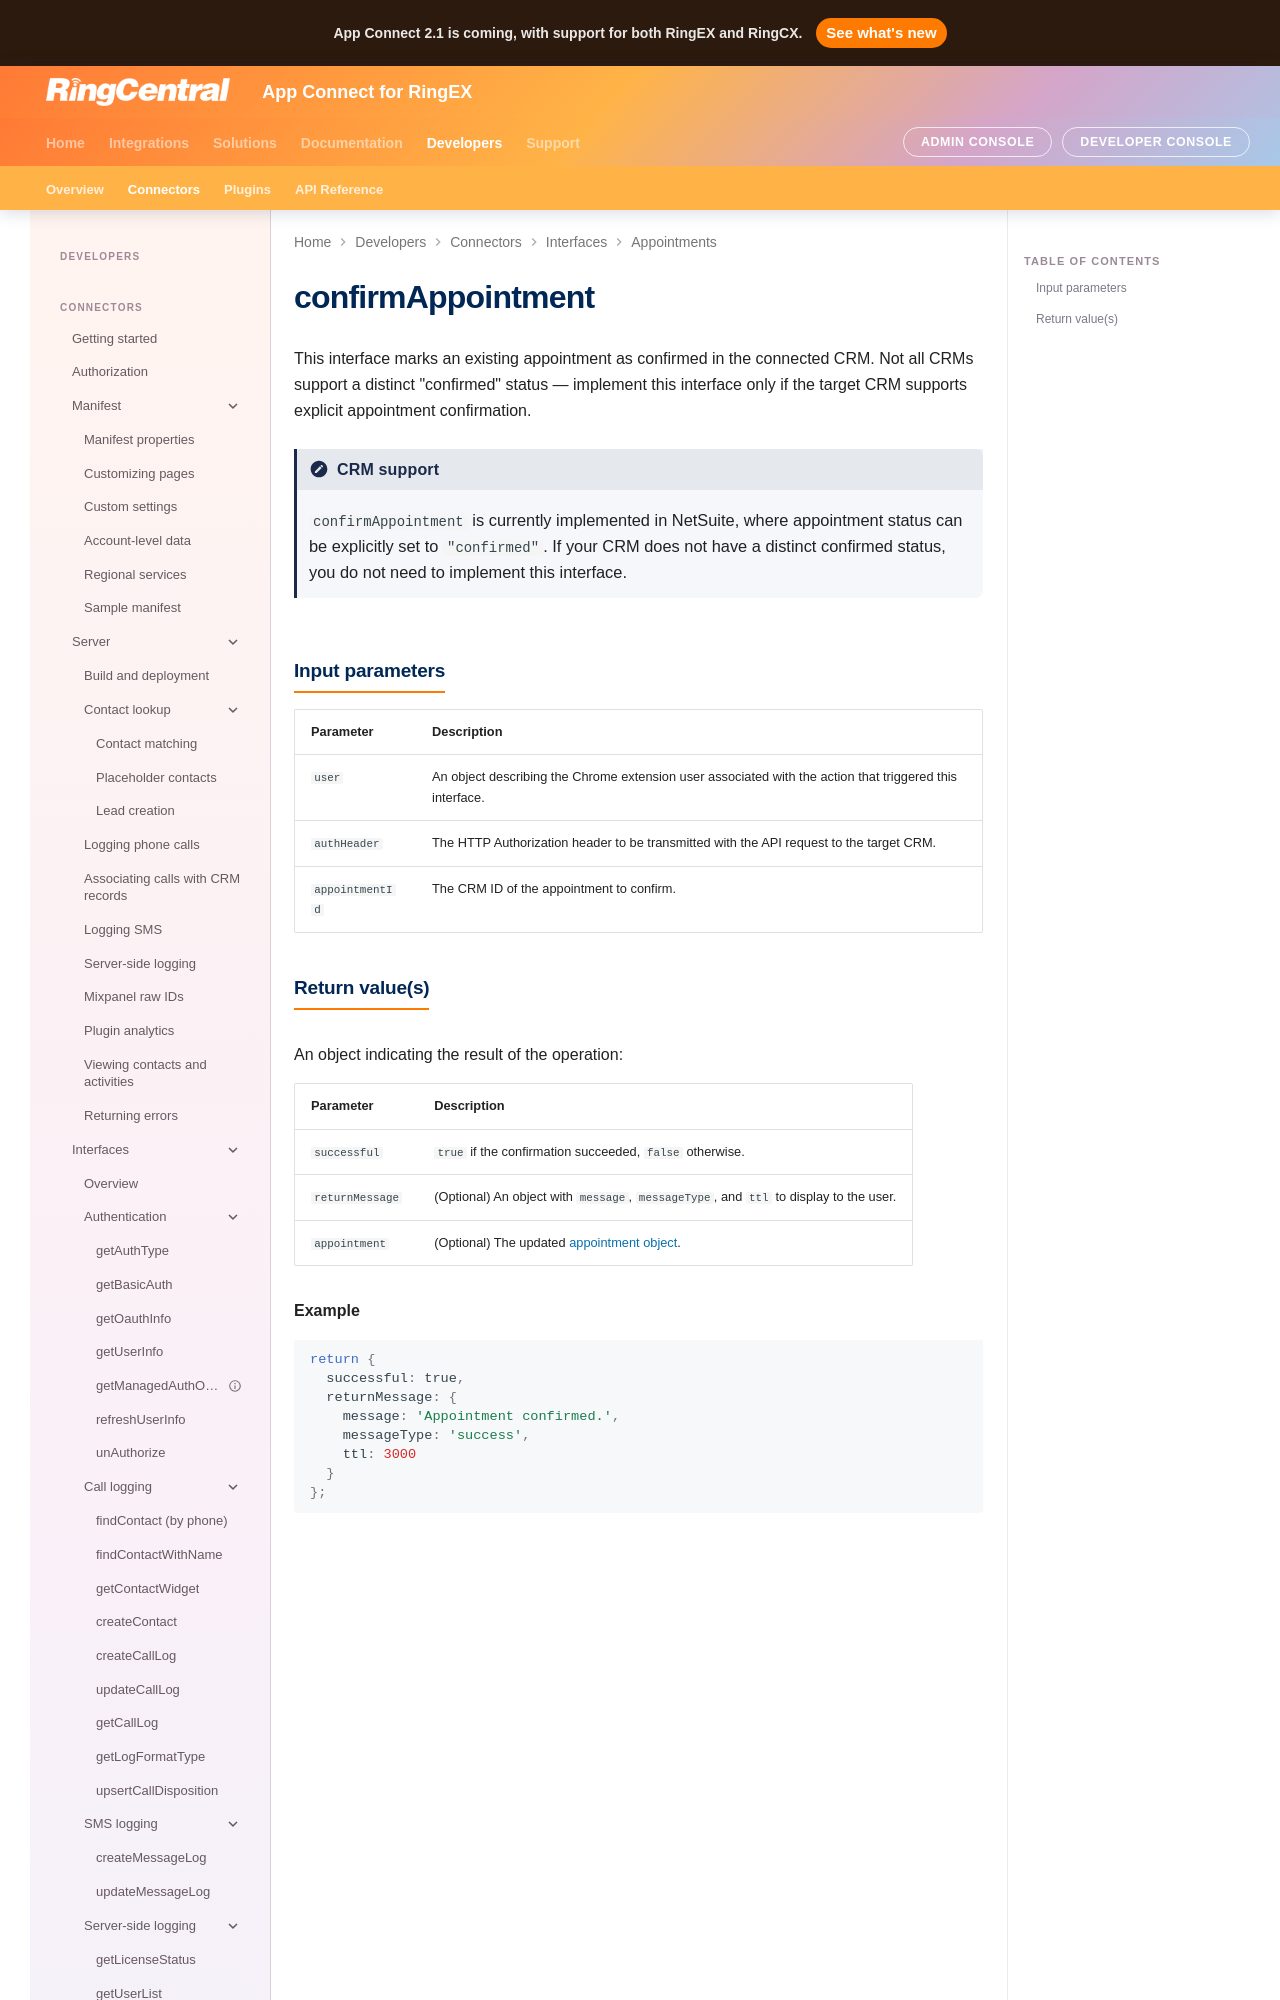

repository: ringcentral/rc-unified-crm-extension · page: developers/interfaces/confirmAppointment/index.html · generator: mkdocs

# confirmAppointment

This interface marks an existing appointment as confirmed in the connected CRM. Not all CRMs support a distinct "confirmed" status — implement this interface only if the target CRM supports explicit appointment confirmation.

!!! note "CRM support"
    `confirmAppointment` is currently implemented in NetSuite, where appointment status can be explicitly set to `"confirmed"`. If your CRM does not have a distinct confirmed status, you do not need to implement this interface.

## Input parameters

| Parameter       | Description                                                                                         |
|-----------------|-----------------------------------------------------------------------------------------------------|
| `user`          | An object describing the Chrome extension user associated with the action that triggered this interface. |
| `authHeader`    | The HTTP Authorization header to be transmitted with the API request to the target CRM.             |
| `appointmentId` | The CRM ID of the appointment to confirm.                                                           |
